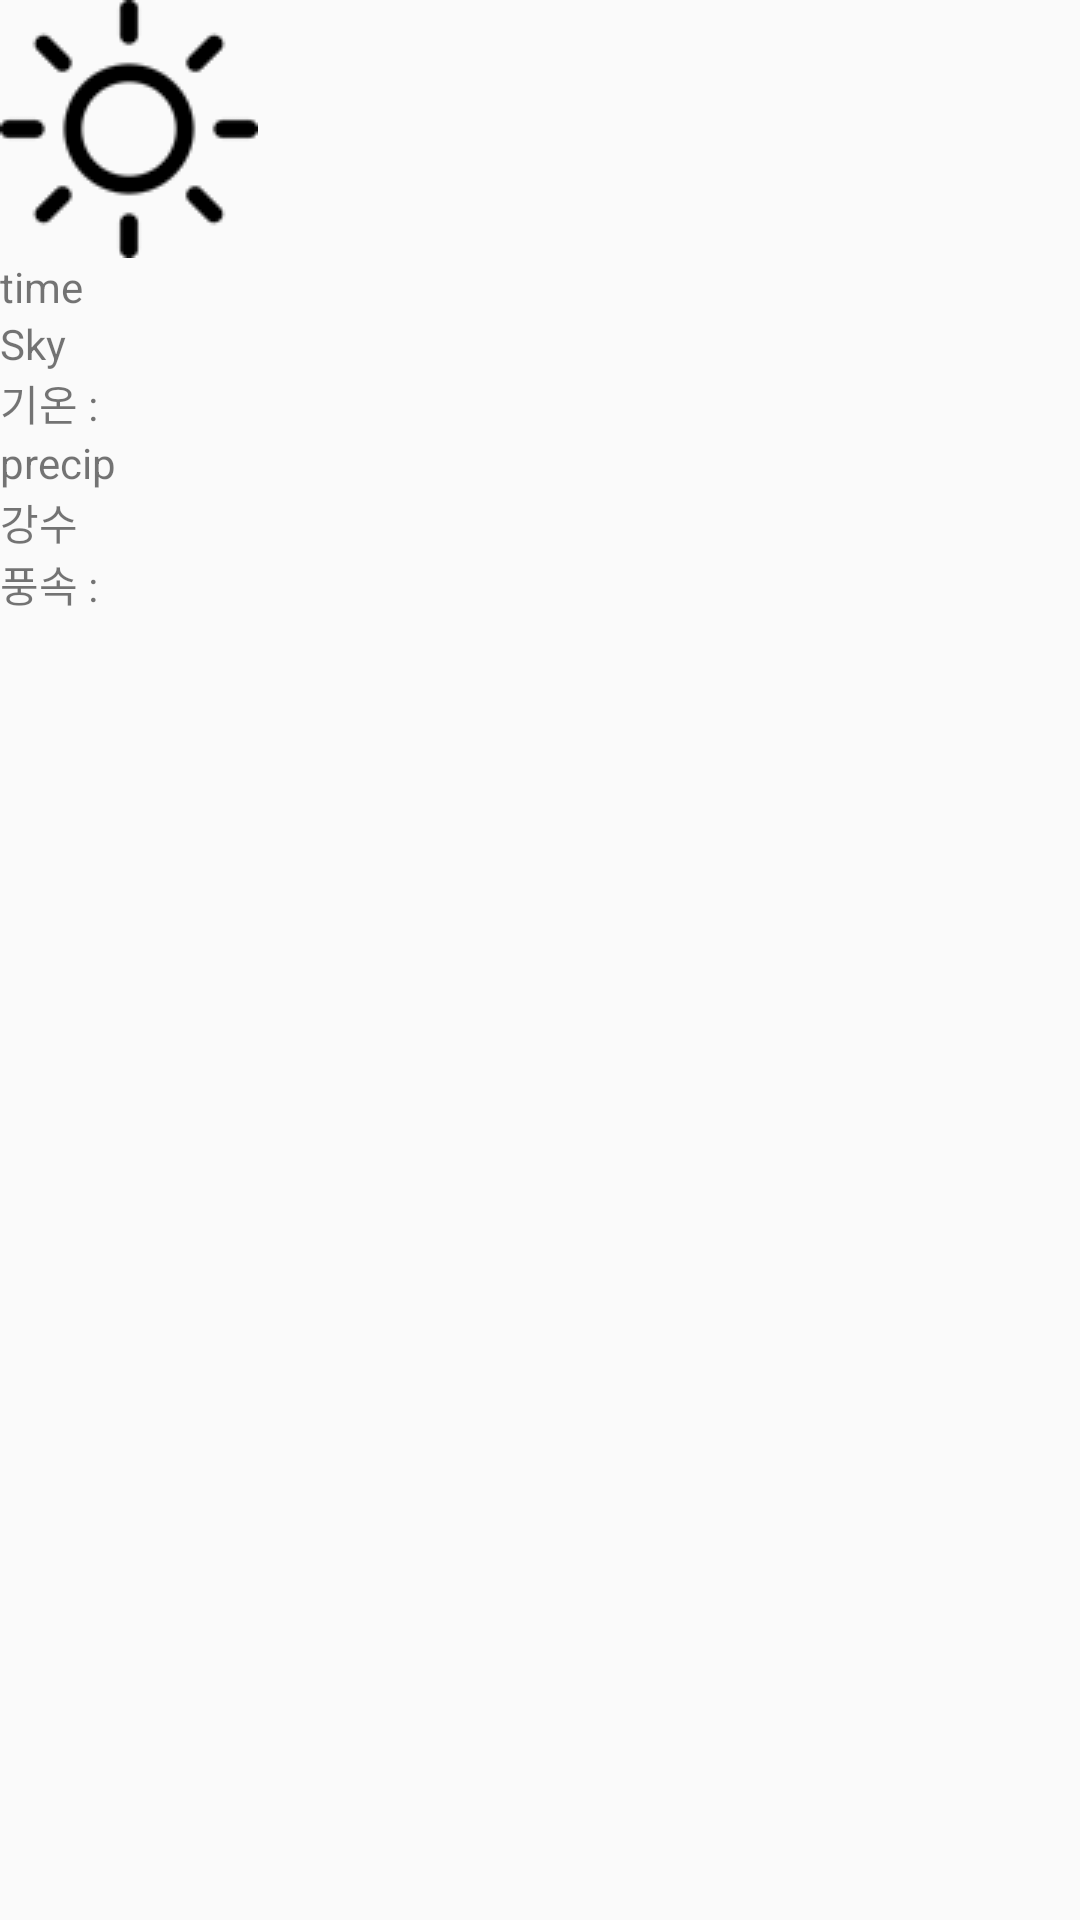

Here is an Android app screen rendered from its layout file. Give the layout XML and the strings, colors and styles it references.
<!-- AndroidManifest.xml: application theme AppTheme -->
<!-- res/layout/weatherlist.xml -->
<?xml version="1.0" encoding="utf-8"?>
<LinearLayout
    xmlns:android="http://schemas.android.com/apk/res/android"
    xmlns:app="http://schemas.android.com/apk/res-auto"
    android:orientation="vertical"
    android:layout_width="match_parent"
    android:layout_height="match_parent">

    <ImageView
        android:id="@+id/weatherimg"
        android:layout_width="wrap_content"
        android:layout_height="wrap_content"
        android:src="@drawable/sun" />

    <TextView
        android:id="@+id/time"
        android:layout_width="wrap_content"
        android:layout_height="wrap_content"
        android:text="time" />

    <TextView
        android:id="@+id/sky"
        android:layout_width="wrap_content"
        android:layout_height="wrap_content"
        android:text="Sky" />

    <TextView
        android:id="@+id/temp"
        android:layout_width="wrap_content"
        android:layout_height="wrap_content"
        android:text="기온 : " />

    <TextView
        android:id="@+id/preciptype"
        android:layout_width="wrap_content"
        android:layout_height="wrap_content"
        android:text="precip" />

    <TextView
        android:id="@+id/precip"
        android:layout_width="wrap_content"
        android:layout_height="wrap_content"
        android:text="강수" />

    <TextView
        android:id="@+id/wdspd"
        android:layout_width="wrap_content"
        android:layout_height="wrap_content"
        android:text="풍속 : " />

</LinearLayout>
<!-- resources referenced by this layout -->
<resources>
  <!-- drawable sun: png bitmap (drawable, 1599 bytes) -->
  <style name="AppTheme" parent="Theme.AppCompat.Light.DarkActionBar">
          
          <item name="colorPrimary">#4db869</item>
          <item name="colorPrimaryDark">#3f9a57</item>
          <item name="colorAccent">#7ea684</item>
      </style>
</resources>
